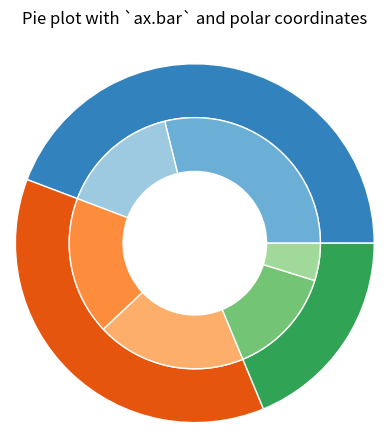

Recreate this plot in Python.
#!/usr/bin/env python3
# -*- coding: utf-8 -*-
"""
Created on Wed Aug 19 13:19:45 2020

[redacted]
"""

import matplotlib.pyplot as plt
import numpy as np 

fig, ax = plt.subplots(subplot_kw=dict(polar=True))

size = 0.3
vals = np.array([[60., 32.], [37., 40.], [29., 10.]])
#normalize vals to 2 pi
valsnorm = vals/np.sum(vals)*2*np.pi
#obtain the ordinates of the bar edges
valsleft = np.cumsum(np.append(0, valsnorm.flatten()[:-1])).reshape(vals.shape)

cmap = plt.get_cmap("tab20c")
outer_colors = cmap(np.arange(3)*4)
inner_colors = cmap(np.array([1, 2, 5, 6, 9, 10]))

ax.bar(x=valsleft[:, 0],
       width=valsnorm.sum(axis=1), bottom=1-size, height=size,
       color=outer_colors, edgecolor='w', linewidth=1, align="edge")

ax.bar(x=valsleft.flatten(),
       width=valsnorm.flatten(), bottom=1-2*size, height=size,
       color=inner_colors, edgecolor='w', linewidth=1, align="edge")

ax.set(title="Pie plot with `ax.bar` and polar coordinates")
ax.set_axis_off()
plt.show()